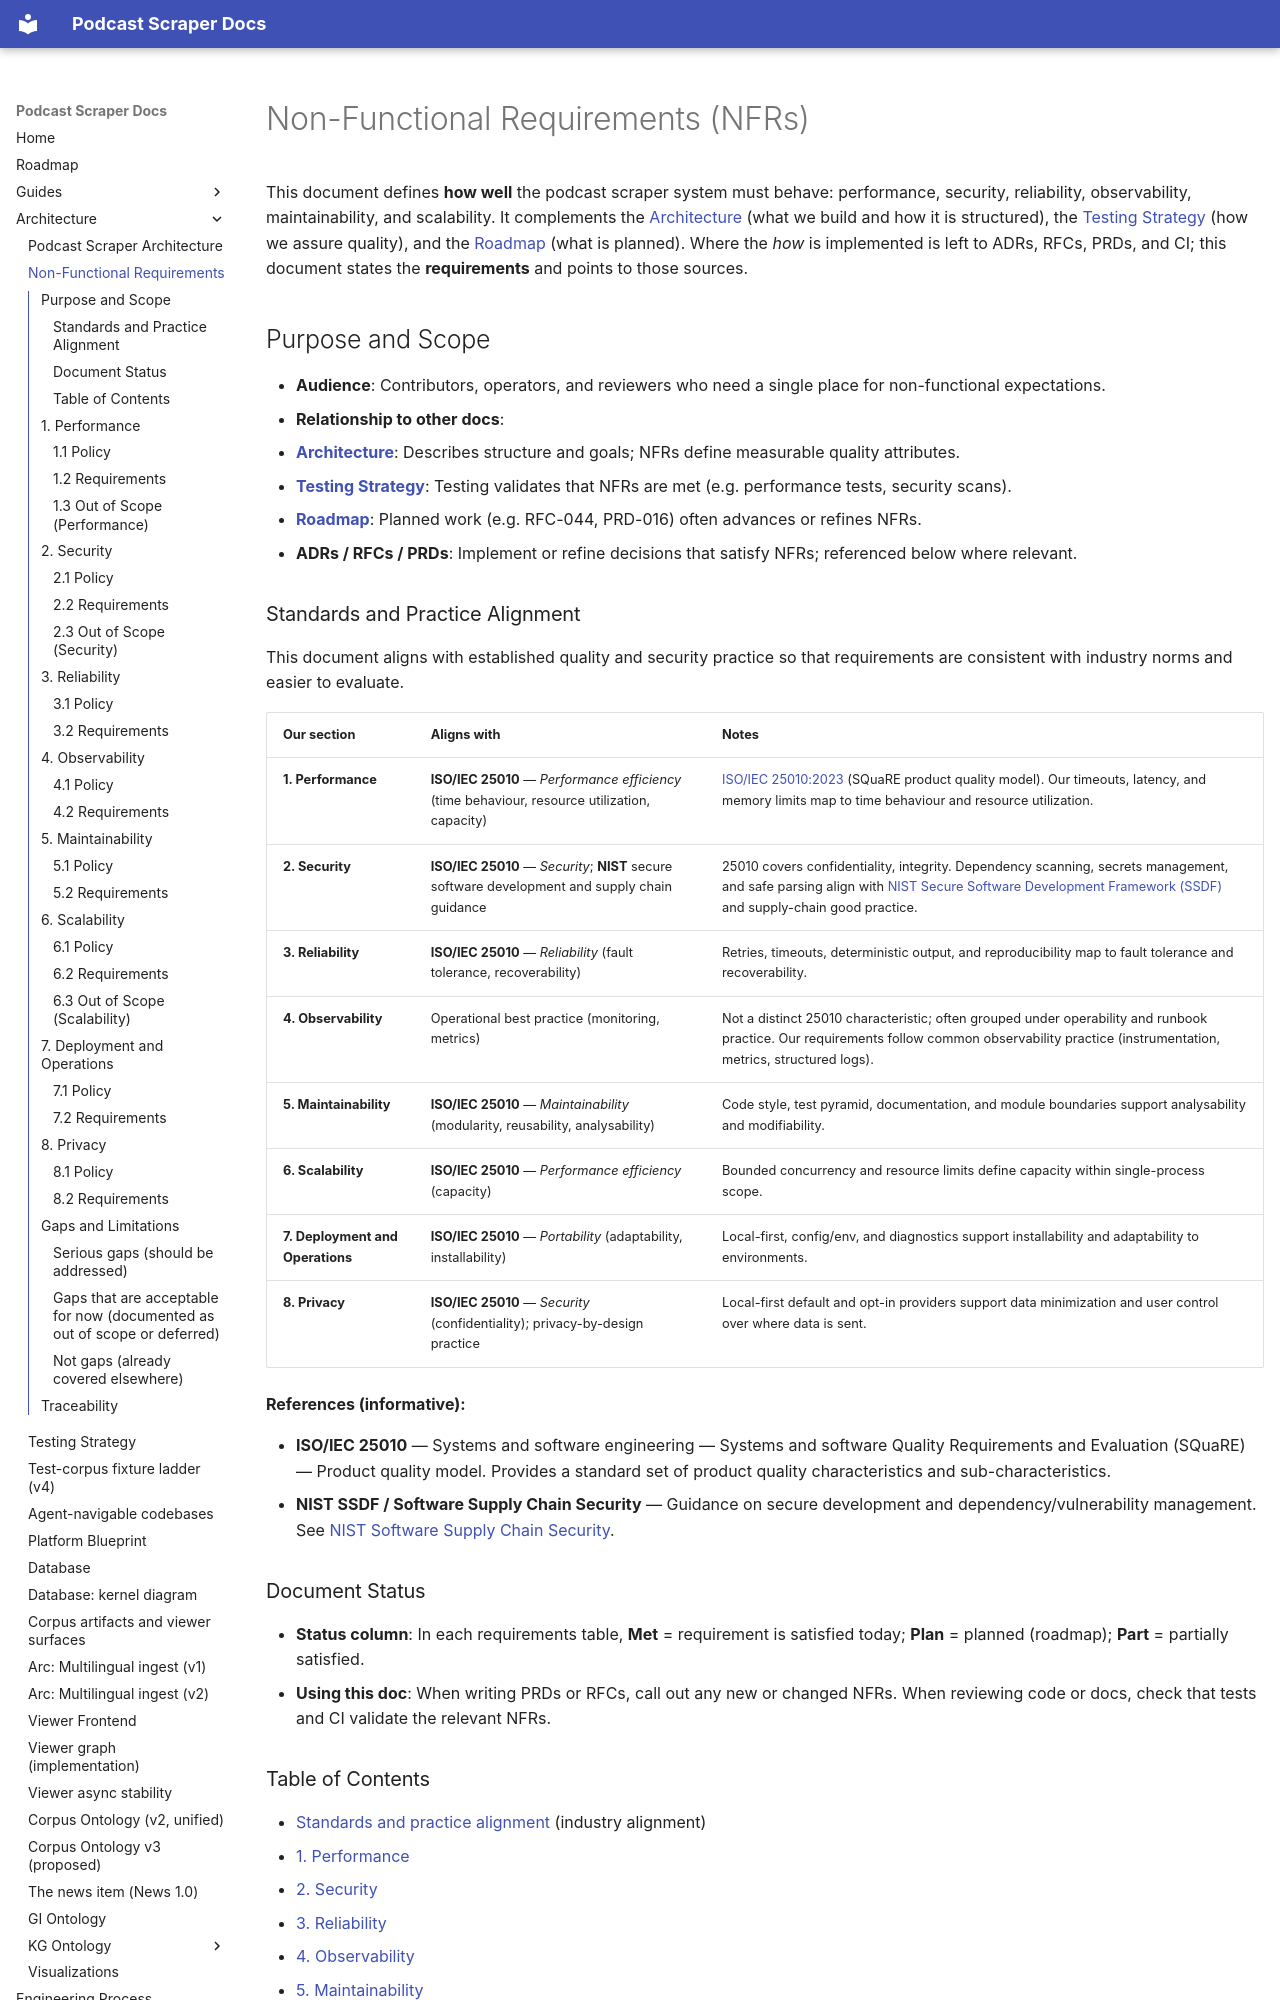

repository: chipi/podcast_scraper · page: architecture/NON_FUNCTIONAL_REQUIREMENTS/index.html · generator: mkdocs

# Non-Functional Requirements (NFRs)

This document defines **how well** the podcast scraper system must behave: performance, security, reliability, observability, maintainability, and scalability. It complements the [Architecture](ARCHITECTURE.md) (what we build and how it is structured), the [Testing Strategy](TESTING_STRATEGY.md) (how we assure quality), and the [Roadmap](../ROADMAP.md) (what is planned). Where the *how* is implemented is left to ADRs, RFCs, PRDs, and CI; this document states the **requirements** and points to those sources.

## Purpose and Scope

- **Audience**: Contributors, operators, and reviewers who need a single place for non-functional expectations.
- **Relationship to other docs**:
  - **[Architecture](ARCHITECTURE.md)**: Describes structure and goals; NFRs define measurable quality attributes.
  - **[Testing Strategy](TESTING_STRATEGY.md)**: Testing validates that NFRs are met (e.g. performance tests, security scans).
  - **[Roadmap](../ROADMAP.md)**: Planned work (e.g. RFC-044, PRD-016) often advances or refines NFRs.
  - **ADRs / RFCs / PRDs**: Implement or refine decisions that satisfy NFRs; referenced below where relevant.

### Standards and Practice Alignment

This document aligns with established quality and security practice so that requirements are consistent with industry norms and easier to evaluate.

| Our section | Aligns with | Notes |
| ----------- | ----------- | ----- |
| **1. Performance** | **ISO/IEC 25010** — *Performance efficiency* (time behaviour, resource utilization, capacity) | [ISO/IEC 25010:2023](https://www.iso.org/standard/78176.html) (SQuaRE product quality model). Our timeouts, latency, and memory limits map to time behaviour and resource utilization. |
| **2. Security** | **ISO/IEC 25010** — *Security*; **NIST** secure software development and supply chain guidance | 25010 covers confidentiality, integrity. Dependency scanning, secrets management, and safe parsing align with [NIST Secure Software Development Framework (SSDF)](https://www.nist.gov/itl/executive-order-improving-nations-cybersecurity/software-supply-chain-security-guidance) and supply-chain good practice. |
| **3. Reliability** | **ISO/IEC 25010** — *Reliability* (fault tolerance, recoverability) | Retries, timeouts, deterministic output, and reproducibility map to fault tolerance and recoverability. |
| **4. Observability** | Operational best practice (monitoring, metrics) | Not a distinct 25010 characteristic; often grouped under operability and runbook practice. Our requirements follow common observability practice (instrumentation, metrics, structured logs). |
| **5. Maintainability** | **ISO/IEC 25010** — *Maintainability* (modularity, reusability, analysability) | Code style, test pyramid, documentation, and module boundaries support analysability and modifiability. |
| **6. Scalability** | **ISO/IEC 25010** — *Performance efficiency* (capacity) | Bounded concurrency and resource limits define capacity within single-process scope. |
| **7. Deployment and Operations** | **ISO/IEC 25010** — *Portability* (adaptability, installability) | Local-first, config/env, and diagnostics support installability and adaptability to environments. |
| **8. Privacy** | **ISO/IEC 25010** — *Security* (confidentiality); privacy-by-design practice | Local-first default and opt-in providers support data minimization and user control over where data is sent. |

**References (informative):**

- **ISO/IEC 25010** — Systems and software engineering — Systems and software Quality Requirements and Evaluation (SQuaRE) — Product quality model. Provides a standard set of product quality characteristics and sub-characteristics.
- **NIST SSDF / Software Supply Chain Security** — Guidance on secure development and dependency/vulnerability management. See [NIST Software Supply Chain Security](https://www.nist.gov/itl/executive-order-14028-improving-nations-cybersecurity/software-supply-chain-security-guidance).

### Document Status

- **Status column**: In each requirements table, **Met** = requirement is satisfied today; **Plan** = planned (roadmap); **Part** = partially satisfied.
- **Using this doc**: When writing PRDs or RFCs, call out any new or changed NFRs. When reviewing code or docs, check that tests and CI validate the relevant NFRs.

### Table of Contents

- [Standards and practice alignment](#standards-and-practice-alignment) (industry alignment)
- [1. Performance](#1-performance)
- [2. Security](#2-security)
- [3. Reliability](#3-reliability)
- [4. Observability](#4-observability)
- [5. Maintainability](#5-maintainability)
- [6. Scalability](#6-scalability)
- [7. Deployment and Operations](#7-deployment-and-operations)
- [8. Privacy](#8-privacy)
- [Gaps and limitations](#gaps-and-limitations) (what we are not yet covering)
- [Traceability](#traceability)

## 1. Performance
